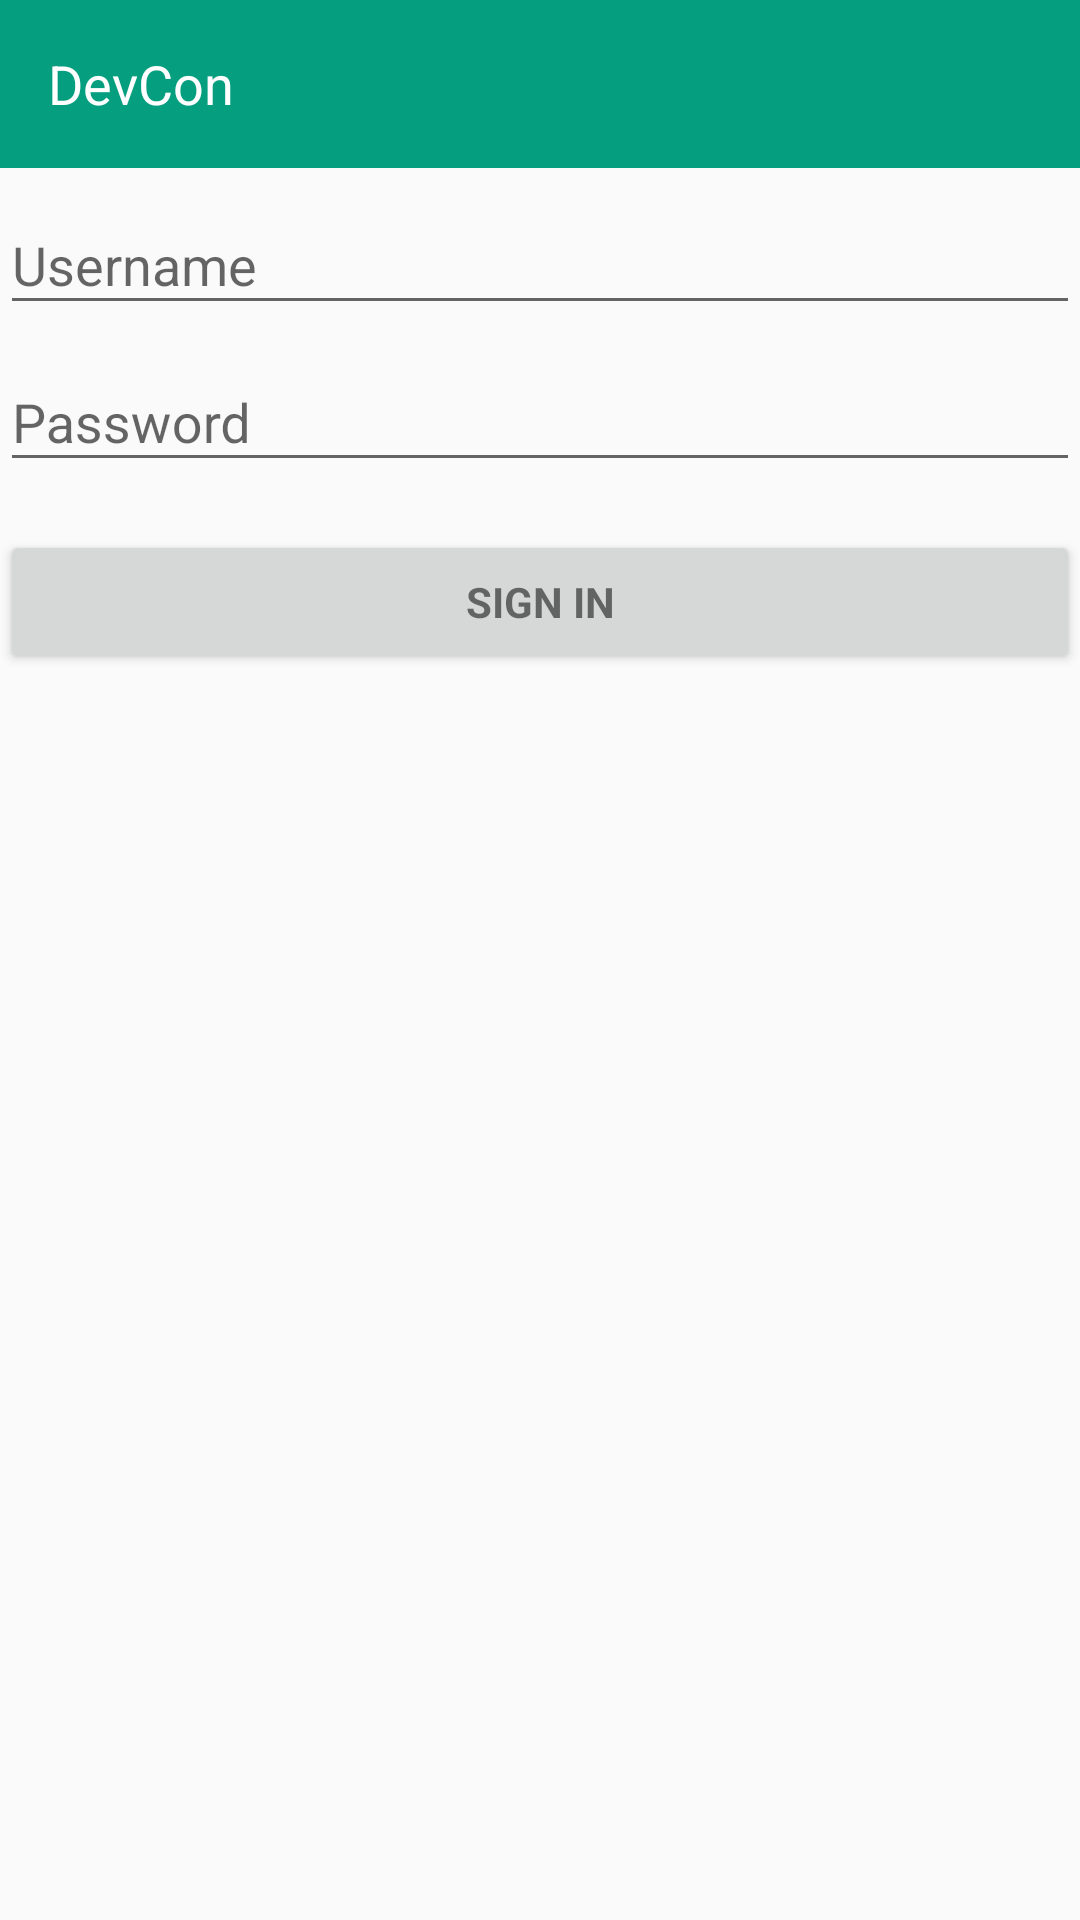

Here is an Android app screen rendered from its layout file. Give the layout XML and the strings, colors and styles it references.
<!-- AndroidManifest.xml: application theme AppTheme -->
<!-- res/layout/activity_login.xml -->
<LinearLayout xmlns:android="http://schemas.android.com/apk/res/android"
    xmlns:tools="http://schemas.android.com/tools"
    android:layout_width="match_parent"
    android:layout_height="match_parent"
    android:gravity="center_horizontal"
    android:orientation="vertical">
    
    
    
    
    

    <include
        layout="@layout/toolbar"
        android:layout_width="match_parent"
        android:layout_height="wrap_content"/>
    
    <ScrollView
        android:id="@+id/login_form"
        android:layout_width="match_parent"
        android:layout_height="match_parent">

        <LinearLayout
            android:id="@+id/email_login_form"
            android:layout_width="match_parent"
            android:layout_height="wrap_content"
            android:orientation="vertical">

            <android.support.design.widget.TextInputLayout
                android:layout_width="match_parent"
                android:layout_height="wrap_content">

                <EditText
                    android:id="@+id/username"
                    android:layout_width="match_parent"
                    android:layout_height="wrap_content"
                    android:hint="@string/prompt_userName"
                    android:inputType="textEmailAddress"
                    android:maxLines="1"
                    android:singleLine="true" />

            </android.support.design.widget.TextInputLayout>

            <android.support.design.widget.TextInputLayout
                android:layout_width="match_parent"
                android:layout_height="wrap_content">

                <EditText
                    android:id="@+id/password"
                    android:layout_width="match_parent"
                    android:layout_height="wrap_content"
                    android:hint="@string/prompt_password"
                    android:imeActionId="@+id/login"
                    android:imeActionLabel="@string/action_sign_in_short"
                    android:imeOptions="actionUnspecified"
                    android:inputType="textPassword"
                    android:maxLines="1"
                    android:singleLine="true" />

            </android.support.design.widget.TextInputLayout>

            <Button
                android:id="@+id/sign_in_button"
                style="?android:textAppearanceSmall"
                android:layout_width="match_parent"
                android:layout_height="wrap_content"
                android:layout_marginTop="16dp"
                android:text="@string/action_sign_in_short"
                android:textStyle="bold" />

        </LinearLayout>
    </ScrollView>

    <ProgressBar
        android:id="@+id/login_progress"
        style="?android:attr/progressBarStyleLarge"
        android:layout_width="wrap_content"
        android:layout_height="wrap_content"
        android:layout_marginBottom="8dp"
        android:visibility="gone" />

</LinearLayout>
<!-- res/layout/toolbar.xml (included above) -->
<?xml version="1.0" encoding="utf-8"?>
<android.support.v7.widget.Toolbar xmlns:android="http://schemas.android.com/apk/res/android"
    android:id="@+id/menutoolbar"
    android:layout_width="fill_parent"
    android:layout_height="wrap_content"
    android:layout_alignParentTop="true"
    android:minHeight="?attr/actionBarSize"
    android:background="@color/senacorGreen"
    android:theme="@style/AppTheme"
    >

    <TextView
        android:id="@+id/toolbar_title"
        android:layout_width="match_parent"
        android:layout_height="wrap_content"
        android:text="DevCon"
        android:textColor="@color/senacorWhite"
        />

</android.support.v7.widget.Toolbar>
<!-- resources referenced by this layout -->
<resources>
  <color name="senacorGreen">#059E7F</color>
  <color name="senacorWhite">#FFFFFF</color>
  <dimen name="activity_horizontal_margin">16dp</dimen>
  <dimen name="activity_vertical_margin">16dp</dimen>
  <string name="action_sign_in_short">Sign in</string>
  <string name="prompt_password">Password</string>
  <string name="prompt_userName">Username</string>
  <style name="AppTheme" parent="Theme.AppCompat.Light.DarkActionBar">
          
          <item name="colorPrimary">@color/colorPrimary</item>
          <item name="colorPrimaryDark">@color/colorPrimaryDark</item>
          <item name="colorAccent">@color/colorAccent</item>
          <item name="android:textSize">18sp</item>
      </style>
  <color name="colorPrimary">#9b9b9b</color>
  <color name="colorPrimaryDark">#0c4650</color>
  <color name="colorAccent">#DF0917</color>
</resources>
